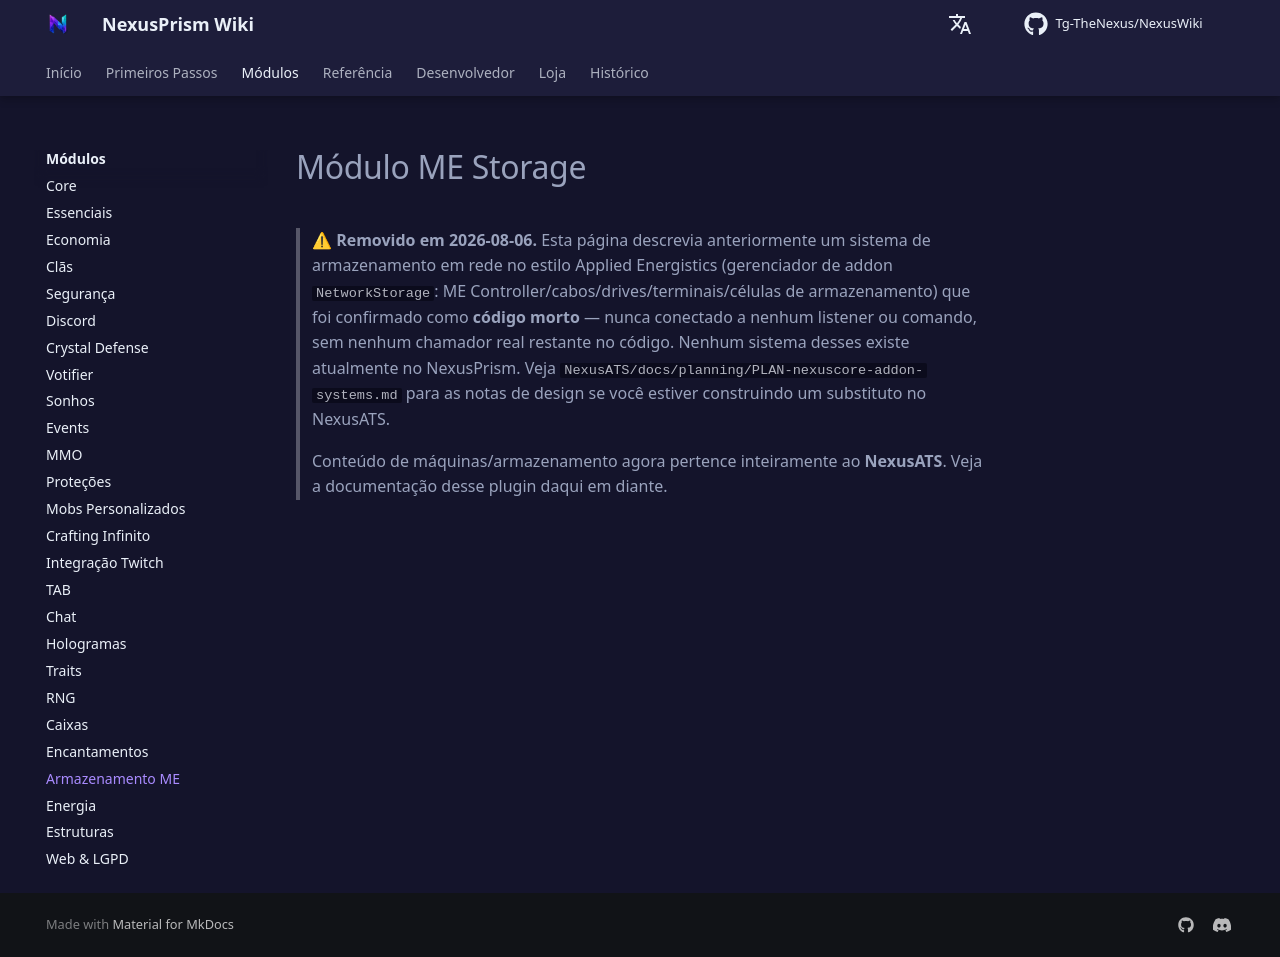

repository: Tg-TheNexus/NexusWiki · page: modules/ae/index.html · generator: mkdocs

# Módulo ME Storage

> ⚠ **Removido em 2026-08-06.** Esta página descrevia anteriormente um sistema de
> armazenamento em rede no estilo Applied Energistics (gerenciador de addon `NetworkStorage`:
> ME Controller/cabos/drives/terminais/células de armazenamento) que foi confirmado como
> **código morto** — nunca conectado a nenhum listener ou comando, sem nenhum chamador real
> restante no código. Nenhum sistema desses existe atualmente no NexusPrism. Veja
> `NexusATS/docs/planning/PLAN-nexuscore-addon-systems.md` para as notas de design se você
> estiver construindo um substituto no NexusATS.
>
> Conteúdo de máquinas/armazenamento agora pertence inteiramente ao **NexusATS**. Veja a
> documentação desse plugin daqui em diante.
